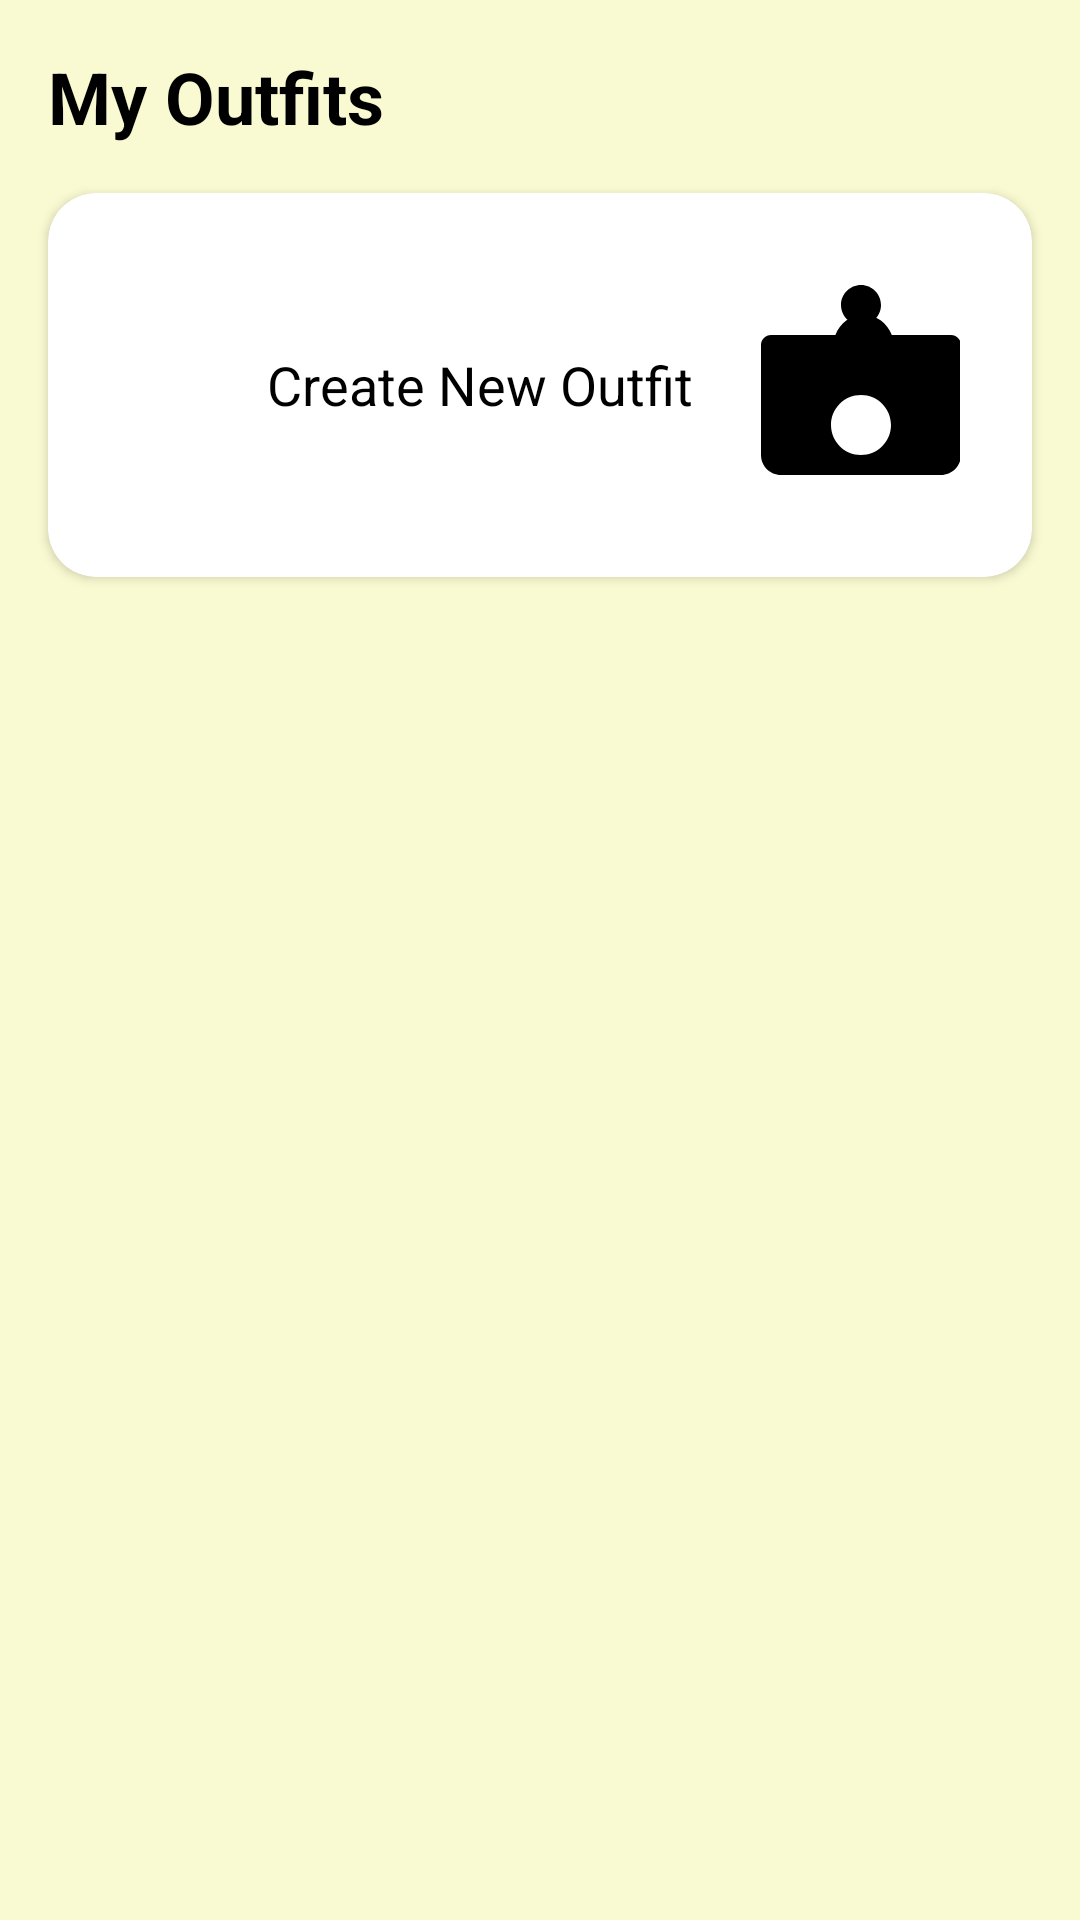

Here is an Android app screen rendered from its layout file. Give the layout XML and the strings, colors and styles it references.
<!-- AndroidManifest.xml: application theme Theme.WardrobeDigital -->
<!-- res/layout/fragment_outfit.xml -->
<?xml version="1.0" encoding="utf-8"?>
<LinearLayout xmlns:android="http://schemas.android.com/apk/res/android"
    xmlns:app="http://schemas.android.com/apk/res-auto"
    xmlns:tools="http://schemas.android.com/tools"
    android:layout_width="match_parent"
    android:layout_height="match_parent"
    android:background="@color/colorAppBackground"
    android:orientation="vertical"
    tools:context=".ui.outfit.OutfitFragment">



    <TextView
        android:layout_width="wrap_content"
        android:layout_height="wrap_content"
        android:layout_marginStart="16dp"
        android:layout_marginTop="16dp"
        android:layout_marginBottom="16dp"
        android:text="My Outfits"
        android:textColor="@color/colorTextPrimary"
        android:textSize="24sp"
        android:textStyle="bold" />



    <androidx.cardview.widget.CardView
        android:id="@+id/card_create_outfit"
        android:layout_width="match_parent"
        android:layout_height="wrap_content"
        android:layout_marginStart="16dp"
        android:layout_marginEnd="16dp"
        app:cardBackgroundColor="@color/colorCard"
        app:cardCornerRadius="16dp">

        <LinearLayout
            android:layout_width="match_parent"
            android:layout_height="wrap_content"
            android:gravity="center"
            android:orientation="horizontal"
            android:padding="24dp">

            <ImageView
                android:layout_width="40dp"
                android:layout_height="40dp"
                android:src="@drawable/ic_add_circle"
                app:tint="@color/colorTextPrimary" />

            <TextView
                android:layout_width="wrap_content"
                android:layout_height="wrap_content"
                android:layout_marginStart="16dp"
                android:text="Create New Outfit"
                android:textColor="@color/colorTextPrimary"
                android:textSize="18sp" />

            <ImageView
                android:layout_width="80dp"
                android:layout_height="80dp"
                android:layout_marginStart="16dp"
                android:src="@drawable/ic_mannequin"
                app:tint="@color/colorTextPrimary" />
        </LinearLayout>
    </androidx.cardview.widget.CardView>

    <androidx.recyclerview.widget.RecyclerView
        android:id="@+id/rv_outfits"
        android:layout_width="match_parent"
        android:layout_height="0dp"
        android:layout_marginTop="16dp"
        android:layout_weight="1"
        android:paddingStart="8dp"
        android:paddingEnd="8dp"
        app:layoutManager="androidx.recyclerview.widget.GridLayoutManager"
        app:spanCount="2"
        tools:listitem="@layout/item_outfit" />

</LinearLayout>
<!-- res/layout/item_outfit.xml (included above) -->
<?xml version="1.0" encoding="utf-8"?>
<com.google.android.material.card.MaterialCardView xmlns:android="http://schemas.android.com/apk/res/android"
    xmlns:app="http://schemas.android.com/apk/res-auto"
    android:id="@+id/outfit_card"
    android:layout_width="match_parent"
    android:layout_height="wrap_content"
    android:layout_margin="8dp"
    app:cardBackgroundColor="@color/colorCard"
    app:cardCornerRadius="16dp"
    app:strokeWidth="0dp">

    <LinearLayout
        android:layout_width="match_parent"
        android:layout_height="wrap_content"
        android:orientation="vertical">

        
        <GridLayout
            android:layout_width="match_parent"
            android:layout_height="wrap_content"
            android:columnCount="2"
            android:rowCount="2">

            <ImageView
                android:id="@+id/img_item_1"
                android:layout_width="0dp"
                android:layout_height="80dp"
                android:layout_columnWeight="1"
                android:scaleType="centerCrop"
                android:src="@drawable/placeholder_image" />

            <ImageView
                android:id="@+id/img_item_2"
                android:layout_width="0dp"
                android:layout_height="80dp"
                android:layout_columnWeight="1"
                android:scaleType="centerCrop"
                android:src="@drawable/placeholder_image" />

            <ImageView
                android:id="@+id/img_item_3"
                android:layout_width="0dp"
                android:layout_height="80dp"
                android:layout_columnWeight="1"
                android:scaleType="centerCrop"
                android:src="@drawable/placeholder_image" />

            <ImageView
                android:id="@+id/img_item_4"
                android:layout_width="0dp"
                android:layout_height="80dp"
                android:layout_columnWeight="1"
                android:scaleType="centerCrop"
                android:src="@drawable/placeholder_image" />
        </GridLayout>

        
        <TextView
            android:id="@+id/tv_outfit_name"
            android:layout_width="match_parent"
            android:layout_height="wrap_content"
            android:padding="12dp"
            android:text="Nama Outfit"
            android:textColor="@color/colorTextPrimary"
            android:textSize="16sp"
            android:textStyle="bold" />
    </LinearLayout>
</com.google.android.material.card.MaterialCardView>
<!-- resources referenced by this layout -->
<resources>
  <color name="colorAppBackground">#FAFAD2</color>
  <color name="colorCard">#FFFFFF</color>
  <color name="colorTextPrimary">#000000</color>
  <!-- drawable ic_mannequin (drawable) -->
  <vector xmlns:android="http://schemas.android.com/apk/res/android"
      android:width="24dp"
      android:height="24dp"
      android:viewportWidth="24"
      android:viewportHeight="24">
      <path
          android:fillColor="#000000"
          android:pathData="M12,2c-1.1,0 -2,0.9 -2,2s0.9,2 2,2 2,-0.9 2,-2 -0.9,-2 -2,-2zM21,7h-5.92c-0.44,-1.18 -1.51,-2 -2.82,-2s-2.38,0.82 -2.82,2H3c-0.55,0 -1,0.45 -1,1v11c0,1.1 0.9,2 2,2h16c1.1,0 2,-0.9 2,-2V8c0,-0.55 -0.45,-1 -1,-1zM12,19c-1.66,0 -3,-1.34 -3,-3s1.34,-3 3,-3 3,1.34 3,3 -1.34,3 -3,3z" />
  </vector>
  <!-- drawable placeholder_image (drawable) -->
  <?xml version="1.0" encoding="utf-8"?>
  <shape xmlns:android="http://schemas.android.com/apk/res/android">
      <solid android:color="#3C3C3C" />
  </shape>
  <style name="Theme.WardrobeDigital" parent="Base.Theme.WardrobeDigital" />
  <style name="Base.Theme.WardrobeDigital" parent="Theme.Material3.DayNight.NoActionBar">
          
          <item name="android:windowBackground">@color/colorAppBackground</item>
          
      </style>
</resources>
